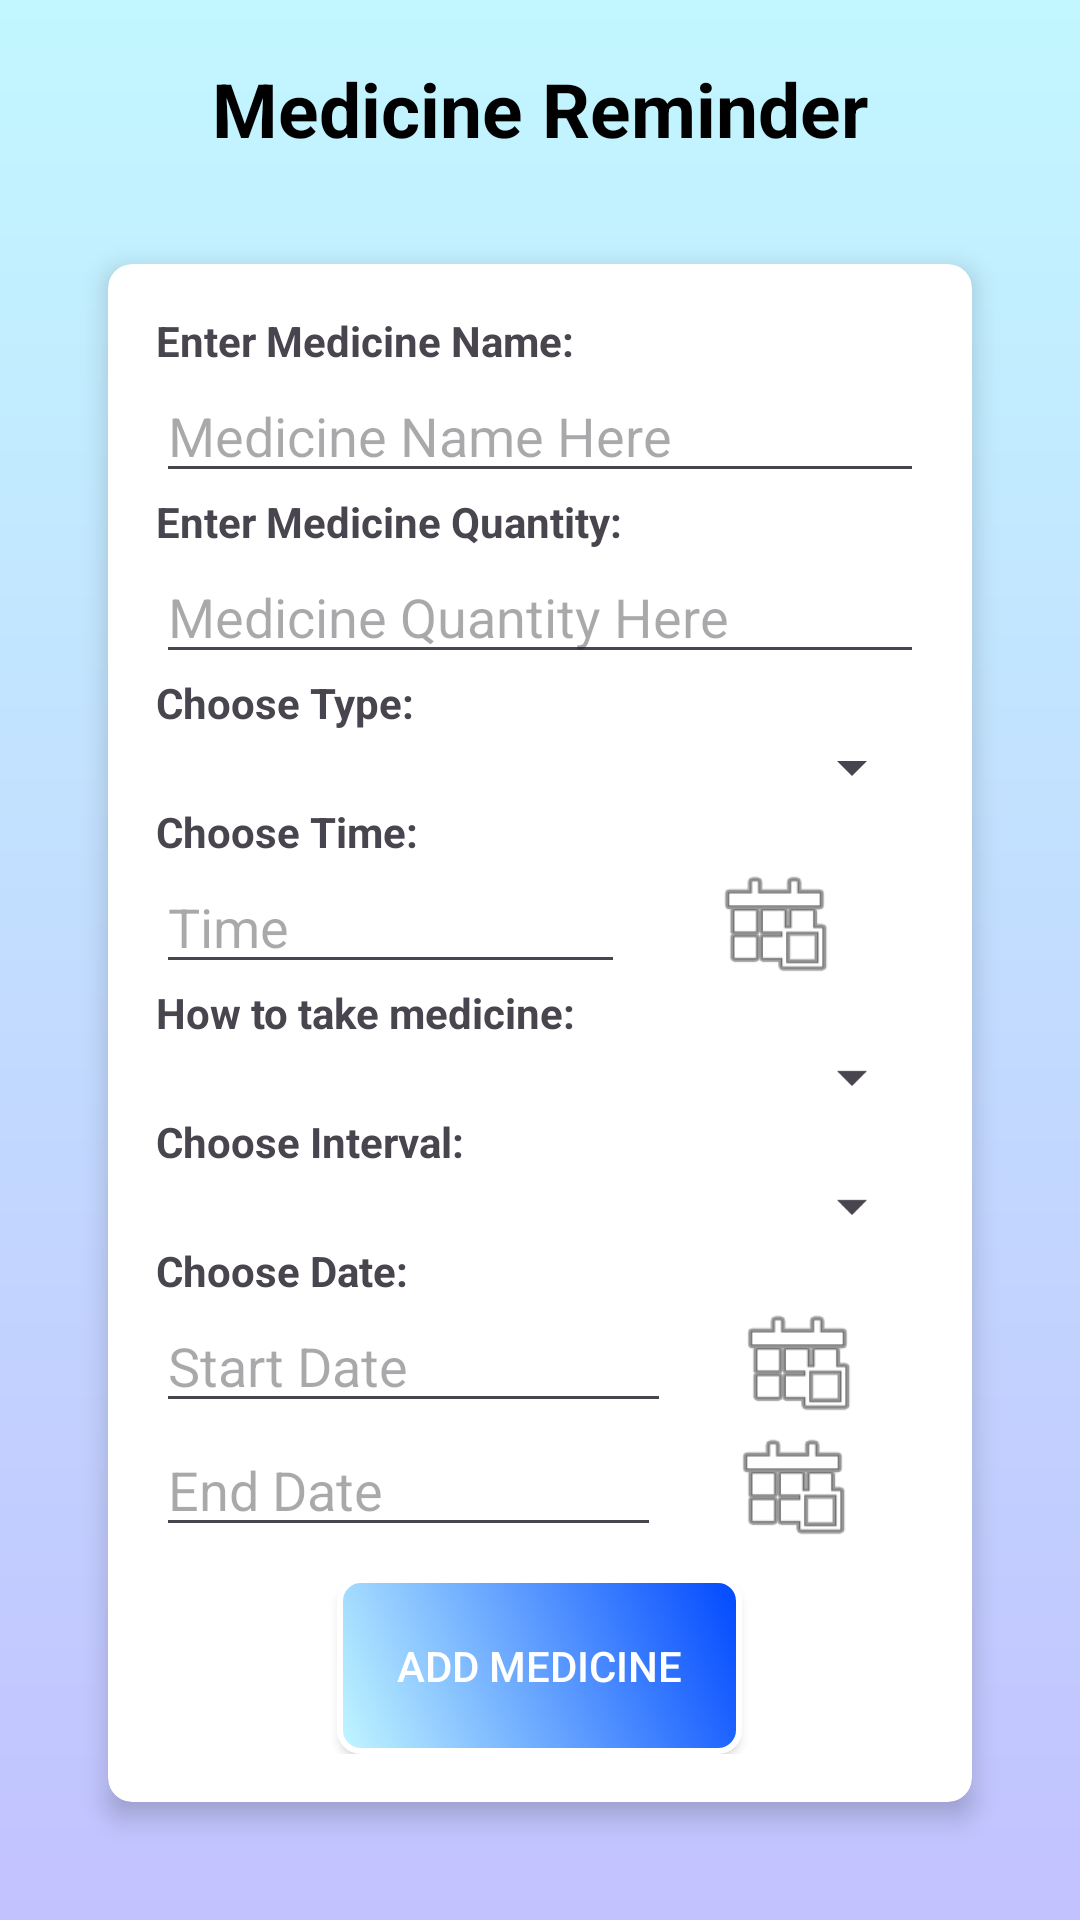

Reconstruct the res/layout file that produces this screen, plus the resources it refers to.
<!-- AndroidManifest.xml: application theme Theme.MedicineReminder -->
<!-- res/layout/activity_add_medicine.xml -->
<?xml version="1.0" encoding="utf-8"?>
<ScrollView xmlns:android="http://schemas.android.com/apk/res/android"
            xmlns:app="http://schemas.android.com/apk/res-auto"
            xmlns:tools="http://schemas.android.com/tools"
            android:layout_width="match_parent"
            android:layout_height="match_parent"
            android:background="@drawable/gradient_bg"
            tools:context=".AddMedicineActivity">

    <LinearLayout
            android:layout_width="match_parent"
            android:layout_height="wrap_content"
            android:orientation="vertical"
            android:layout_gravity="center"
            android:padding="16dp">

        <TextView
                android:id="@+id/tv_app_name"
                android:layout_width="match_parent"
                android:layout_height="wrap_content"
                android:layout_marginBottom="15dp"
                android:text="@string/app_name"
                android:gravity="center"
                android:textColor="@android:color/black"
                android:textSize="25sp"
                android:textStyle="bold" />

        <androidx.cardview.widget.CardView
                android:id="@+id/cv_main"
                android:layout_width="match_parent"
                android:layout_height="wrap_content"
                android:layout_margin="20dp"
                android:background="@color/white"
                app:cardCornerRadius="8dp"
                app:cardElevation="5dp">

            <LinearLayout
                    android:layout_width="match_parent"
                    android:layout_height="wrap_content"
                    android:orientation="vertical"
                    android:padding="16dp">

                <TextView
                        android:text="Enter Medicine Name: "
                        android:layout_width="match_parent"
                        android:layout_height="wrap_content"
                        android:layout_gravity="center"
                        android:fontFamily="sans-serif"
                        android:textStyle="bold"/>

                <EditText
                        android:id="@+id/edit_text_medicine_name"
                        android:layout_width="match_parent"
                        android:layout_height="wrap_content"
                        android:hint="Medicine Name Here" />

                <TextView
                        android:text="Enter Medicine Quantity: "
                        android:layout_width="match_parent"
                        android:layout_height="wrap_content"
                        android:layout_gravity="center"
                        android:fontFamily="sans-serif"
                        android:textStyle="bold"/>

                <EditText
                        android:id="@+id/edit_text_medicine_quantity"
                        android:layout_width="match_parent"
                        android:layout_height="wrap_content"
                        android:hint="Medicine Quantity Here" />

                <TextView
                        android:text="Choose Type: "
                        android:layout_width="match_parent"
                        android:layout_height="wrap_content"
                        android:layout_gravity="center"
                        android:fontFamily="sans-serif"
                        android:textStyle="bold"/>

                <Spinner
                        android:id="@+id/spinner_units"
                        android:layout_width="match_parent"
                        android:layout_height="wrap_content"
                        android:layout_alignParentLeft="true"
                        android:layout_alignParentStart="true"
                        android:layout_alignParentTop="true"
                        android:drawSelectorOnTop="true" />

                <TextView
                        android:text="Choose Time: "
                        android:layout_width="match_parent"
                        android:layout_height="wrap_content"
                        android:layout_gravity="center"
                        android:fontFamily="sans-serif"
                        android:textStyle="bold"/>

                <LinearLayout
                        android:orientation="horizontal"
                        android:layout_width="match_parent"
                        android:layout_height="wrap_content">

                    <EditText
                            android:id="@+id/edit_text_medicine_time"
                            android:hint="Time"
                            android:layout_width="wrap_content"
                            android:layout_weight="8"
                            android:layout_height="wrap_content"
                            android:focusable="false"
                            android:gravity="left" />

                    <ImageView
                            android:id="@+id/image_view_time"
                            android:src="@android:drawable/ic_menu_today"
                            android:layout_weight="5"
                            android:layout_width="wrap_content"
                            android:layout_height="match_parent" />
                </LinearLayout>

                <TextView
                        android:text="How to take medicine: "
                        android:layout_width="match_parent"
                        android:layout_height="wrap_content"
                        android:layout_gravity="center"
                        android:fontFamily="sans-serif"
                        android:textStyle="bold"/>

                <Spinner
                        android:id="@+id/spinner_meal"
                        android:layout_width="match_parent"
                        android:layout_height="wrap_content"
                        android:layout_alignParentLeft="true"
                        android:layout_alignParentStart="true"
                        android:layout_alignParentTop="true"
                        android:drawSelectorOnTop="true"/>

                <TextView
                        android:text="Choose Interval: "
                        android:layout_width="match_parent"
                        android:layout_height="wrap_content"
                        android:layout_gravity="center"
                        android:fontFamily="sans-serif"
                        android:textStyle="bold"/>

                <Spinner
                        android:id="@+id/spinner_interval"
                        android:layout_width="match_parent"
                        android:layout_height="wrap_content"
                        android:layout_alignParentLeft="true"
                        android:layout_alignParentStart="true"
                        android:layout_alignParentTop="true"
                        android:drawSelectorOnTop="true"/>

                <TextView
                        android:text="Choose Date: "
                        android:layout_width="match_parent"
                        android:layout_height="wrap_content"
                        android:layout_gravity="center"
                        android:fontFamily="sans-serif"
                        android:textStyle="bold"/>

                <LinearLayout
                        android:orientation="horizontal"
                        android:layout_width="match_parent"
                        android:layout_height="wrap_content">

                    <EditText
                            android:id="@+id/edit_text_medicine_from_date"
                            android:hint="Start Date"
                            android:layout_width="wrap_content"
                            android:layout_weight="8"
                            android:layout_height="wrap_content"
                            android:focusable="false"
                            android:gravity="left" />

                    <ImageView
                            android:id="@+id/image_view_date_from"
                            android:src="@android:drawable/ic_menu_today"
                            android:layout_weight="5"
                            android:layout_width="wrap_content"
                            android:layout_height="match_parent" />
                </LinearLayout>

                <LinearLayout
                        android:orientation="horizontal"
                        android:layout_width="match_parent"
                        android:layout_height="wrap_content">

                    <EditText
                            android:id="@+id/edit_text_medicine_to_date"
                            android:hint="End Date"
                            android:layout_width="wrap_content"
                            android:layout_weight="8"
                            android:layout_height="wrap_content"
                            android:focusable="false"
                            android:gravity="left" />

                    <ImageView
                            android:id="@+id/image_view_date_to"
                            android:src="@android:drawable/ic_menu_today"
                            android:layout_weight="5"
                            android:layout_width="wrap_content"
                            android:layout_height="match_parent" />
                </LinearLayout>

                <Button
                        android:id="@+id/button_add_medicine"
                        android:layout_width="wrap_content"
                        android:layout_height="wrap_content"
                        android:layout_marginTop="10dp"
                        android:padding="20dp"
                        android:text="Add Medicine"
                        android:layout_gravity="center"
                        android:textColor="#ffffff"
                        android:background="@drawable/projectbuttons"/>

            </LinearLayout>

        </androidx.cardview.widget.CardView>

    </LinearLayout>

</ScrollView>
<!-- resources referenced by this layout -->
<resources>
  <!-- drawable gradient_bg (drawable) -->
  <?xml version="1.0" encoding="utf-8"?>
  <shape
          android:shape="rectangle"
          xmlns:android="http://schemas.android.com/apk/res/android">
      <gradient
              android:angle="90"
              android:startColor="#c2c2ff"
              android:endColor="#c2f7ff"
              android:type="linear">
      </gradient>
  </shape>
  <!-- drawable projectbuttons (drawable) -->
  <?xml version="1.0" encoding="utf-8"?>
  <shape xmlns:android="http://schemas.android.com/apk/res/android" >
      <stroke android:width="2dp"
              android:color="#FFFFFF"/>
      <gradient
              android:angle="225"
              android:startColor="#0048ff"
              android:endColor="#c2f7ff"/>
      <corners
              android:bottomLeftRadius="7dp"
              android:bottomRightRadius="7dp"
              android:topLeftRadius="7dp"
              android:topRightRadius="7dp" />
  </shape>
  <string name="app_name">Medicine Reminder</string>
  <style name="Theme.MedicineReminder" parent="Base.Theme.MedicineReminder" />
  <style name="Base.Theme.MedicineReminder" parent="Theme.Material3.DayNight.NoActionBar">
          
          
      </style>
  <!-- not gathered from this repository: default colours our renderer supplied (Android Studio template values) -->
  <color name="white">#FFFFFFFF</color>
</resources>
